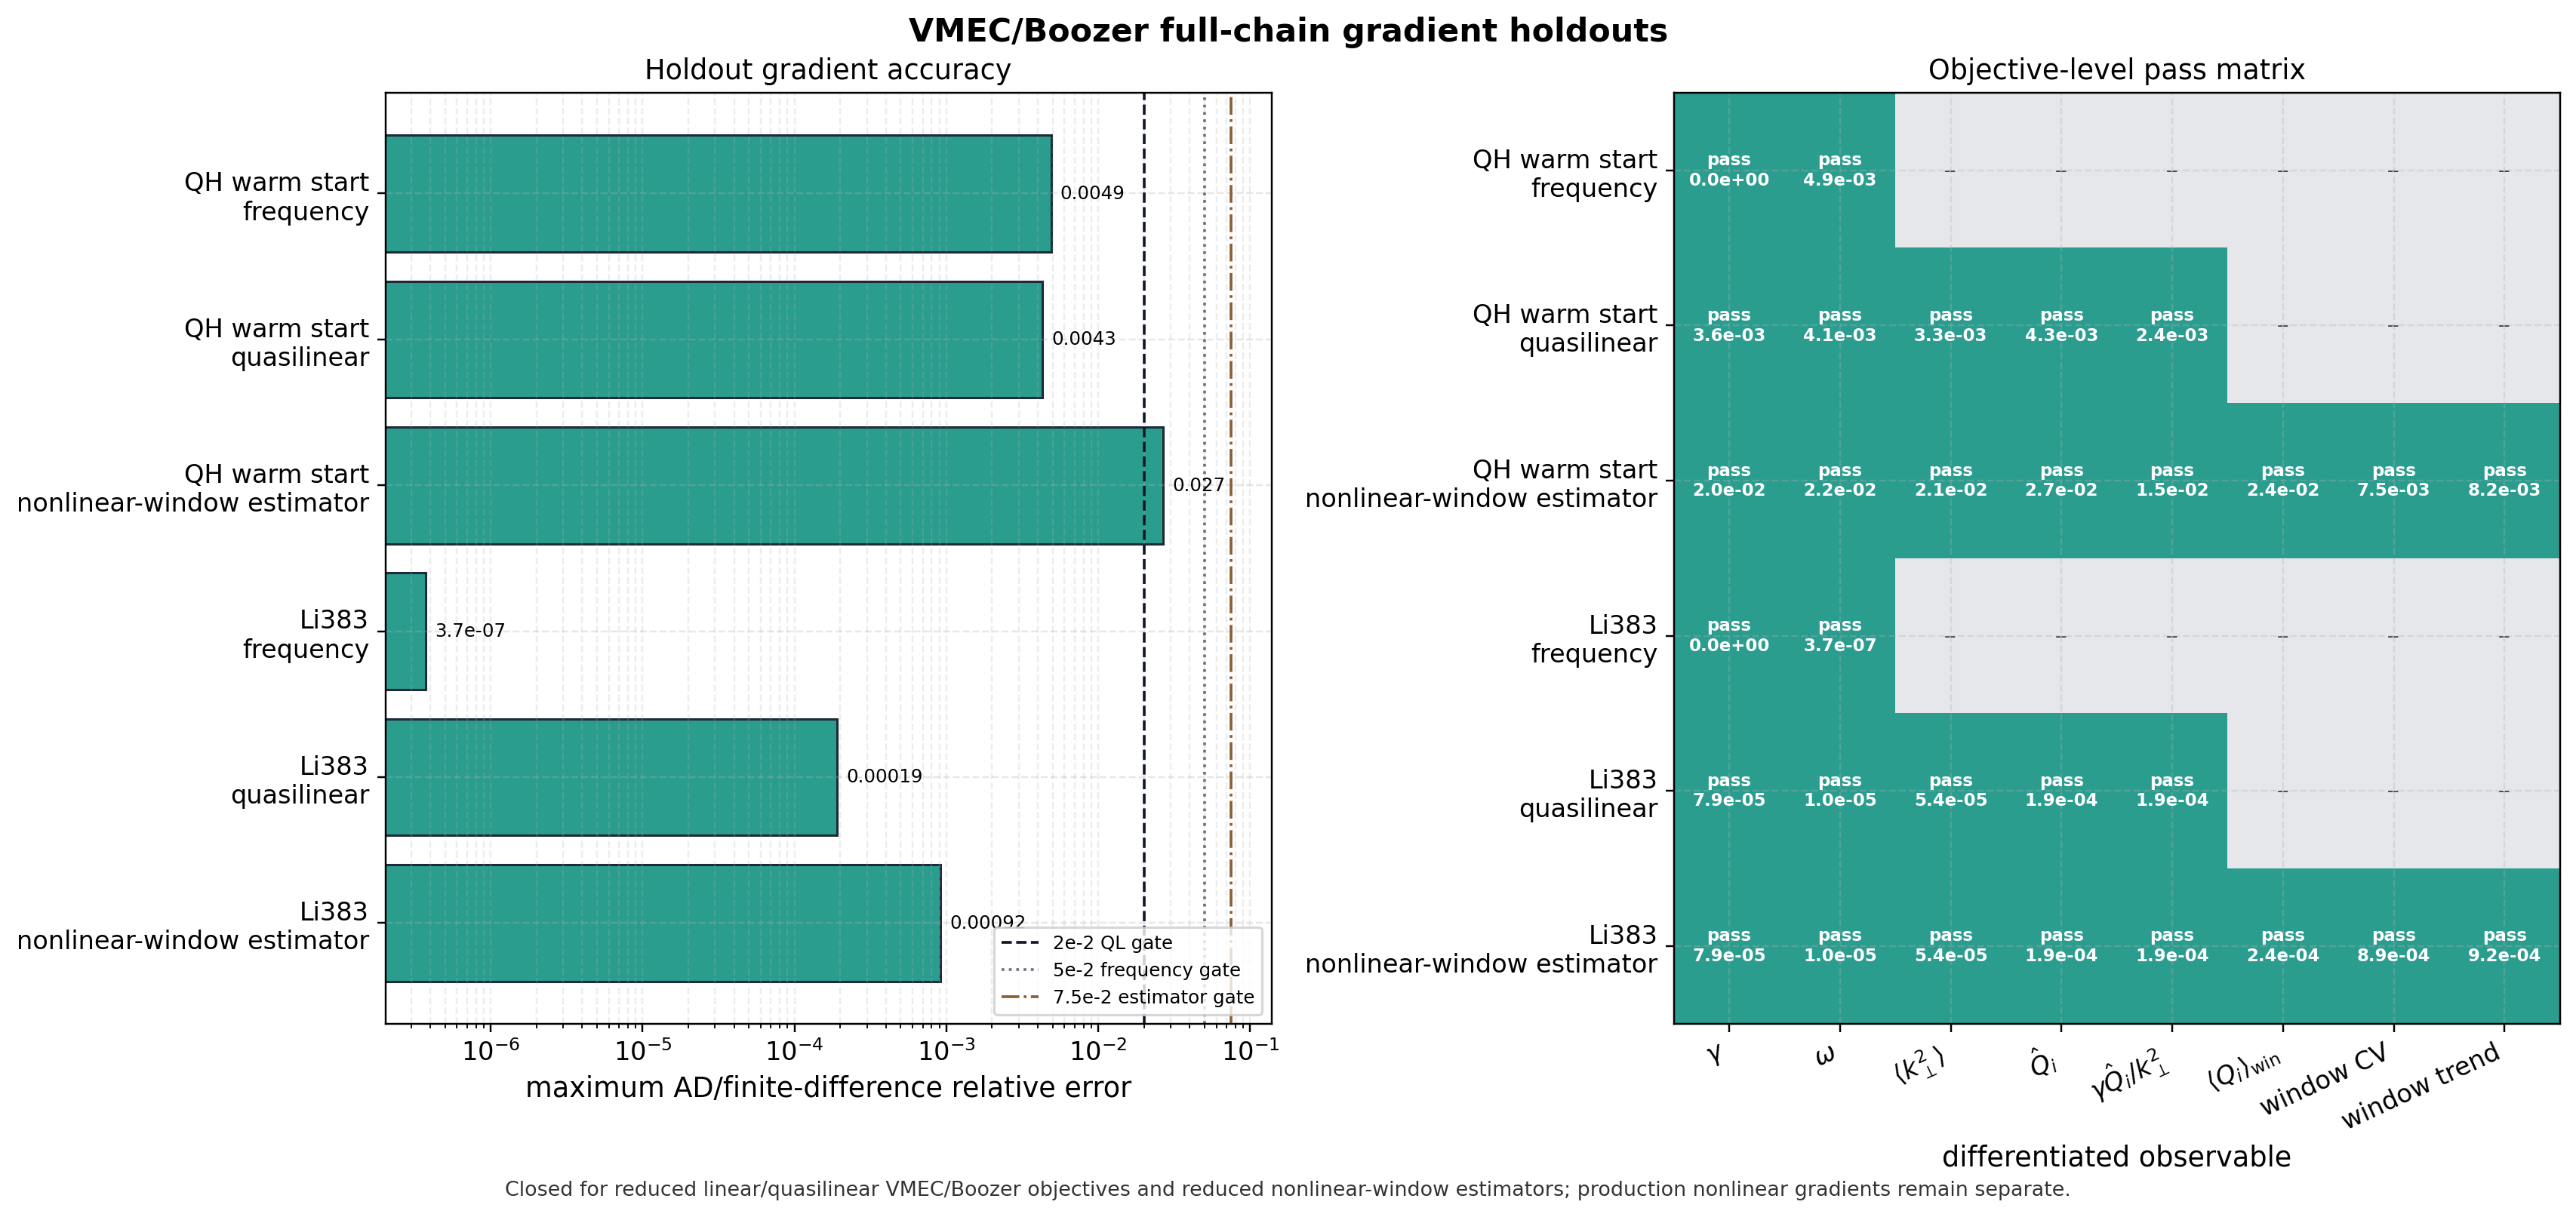

Data behind this chart, as committed beside it:
label, case_name, gate_type, passed, max_rel_error, max_abs_error, n_objectives, mboz, nboz, surface_stencil_width, path
QH warm start, nfp4_QH_warm_start, frequency, True, 0.004893, 24.45, 2, 21, 21, , /Users/rogeriojorge/local/SPECTRAX-GK/do…
QH warm start, nfp4_QH_warm_start, quasilinear, True, 0.004282, 650.3, 5, 21, 21, , /Users/rogeriojorge/local/SPECTRAX-GK/do…
QH warm start, nfp4_QH_warm_start, nonlinear-window estimator, True, 0.02677, 9992, 8, 21, 21, 3, /Users/rogeriojorge/local/SPECTRAX-GK/do…
Li383, li383_low_res, frequency, True, 3.7339872970093304e-07, 0.0002873, 2, 21, 21, , /Users/rogeriojorge/local/SPECTRAX-GK/do…
Li383, li383_low_res, quasilinear, True, 0.0001915, 14.48, 5, 21, 21, , /Users/rogeriojorge/local/SPECTRAX-GK/do…
Li383, li383_low_res, nonlinear-window estimator, True, 0.000918, 14.48, 8, 21, 21, , /Users/rogeriojorge/local/SPECTRAX-GK/do…
